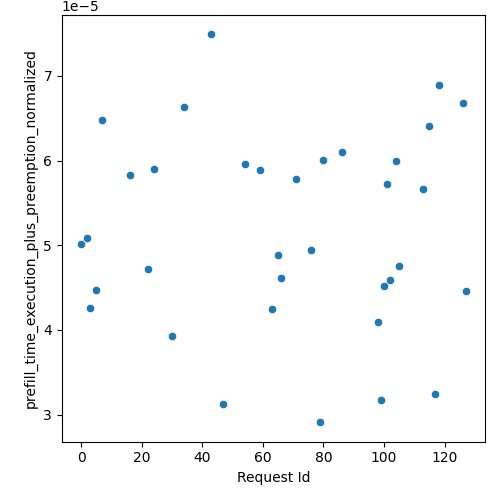

Data behind this chart, as committed beside it:
Request Id, prefill_time_execution_plus_preemption_n…
5, 4.4766446241250824e-05
24, 5.902976012700428e-05
3, 4.255397597375666e-05
63, 4.250794046878352e-05
79, 2.911312004643206e-05
16, 5.827522411062442e-05
34, 6.63171272475617e-05
0, 5.0135331436980095e-05
65, 4.880567366226379e-05
102, 4.591378141966719e-05
22, 4.71831259584896e-05
7, 6.484946864910096e-05
43, 7.490576181340815e-05
47, 3.1265930896773795e-05
71, 5.7851305203752156e-05
76, 4.94675817712345e-05
66, 4.6149494470519334e-05
113, 5.667140332687163e-05
99, 3.172775455877376e-05
54, 5.962398107764201e-05
59, 5.893017530440476e-05
86, 6.0997364126685535e-05
115, 6.404498409171111e-05
30, 3.9348829194000426e-05
2, 5.085996923423401e-05
104, 5.99601232754675e-05
98, 4.0929492044471005e-05
126, 6.67833525258412e-05
105, 4.758108430246467e-05
80, 6.010868481467392e-05
127, 4.461595160481552e-05
101, 5.7260267853795964e-05
100, 4.5220465079144925e-05
117, 3.239934994342067e-05
118, 6.89447147026253e-05
